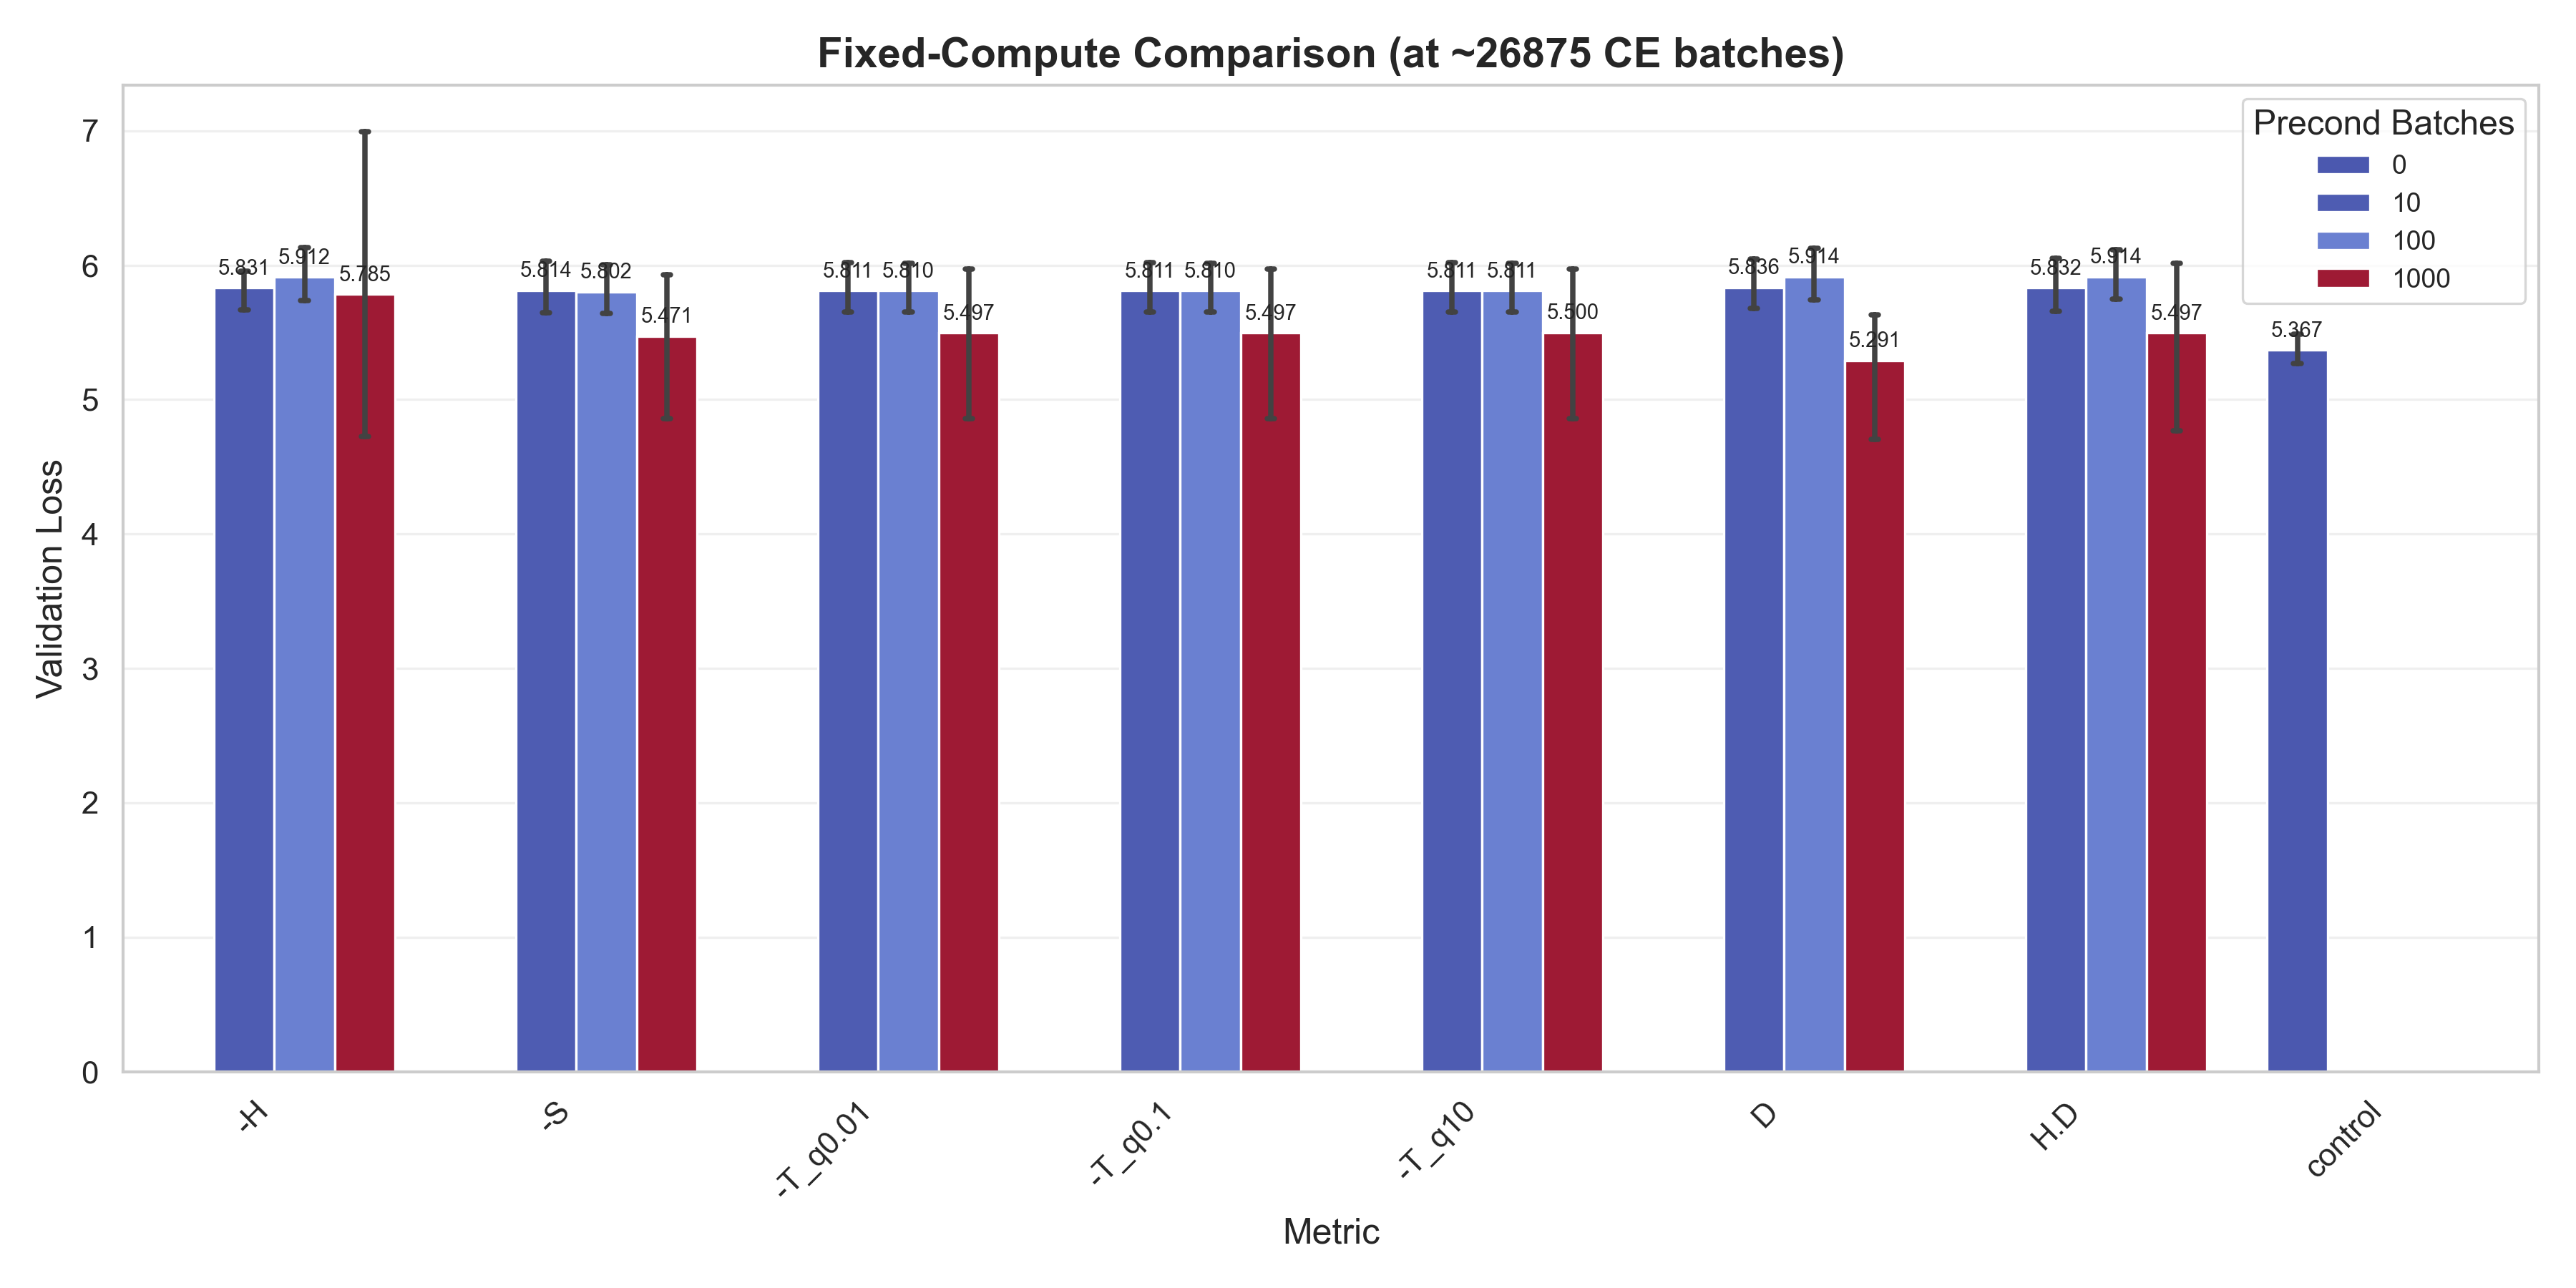

Data behind this chart, as committed beside it:
metric_name, precond_batches, mean, std, count, ci, fixed_batches
-H, 10, 5.831, 0.1913, 3, 0.2165, 26875
-H, 100, 5.912, 0.2014, 3, 0.2279, 26875
-H, 1000, 5.785, 1.14, 3, 1.29, 26875
-S, 10, 5.814, 0.196, 3, 0.2218, 26875
-S, 100, 5.802, 0.1839, 3, 0.2081, 26875
-S, 1000, 5.471, 0.5507, 3, 0.6232, 26875
-T_q0.01, 10, 5.811, 0.1873, 3, 0.2119, 26875
-T_q0.01, 100, 5.81, 0.1852, 3, 0.2096, 26875
-T_q0.01, 1000, 5.497, 0.5743, 3, 0.6499, 26875
-T_q0.1, 10, 5.811, 0.1873, 3, 0.2119, 26875
-T_q0.1, 100, 5.81, 0.1852, 3, 0.2096, 26875
-T_q0.1, 1000, 5.497, 0.5743, 3, 0.6499, 26875
-T_q10, 10, 5.811, 0.1873, 3, 0.2119, 26875
-T_q10, 100, 5.811, 0.1846, 3, 0.2089, 26875
-T_q10, 1000, 5.5, 0.5735, 3, 0.649, 26875
D, 10, 5.836, 0.1899, 3, 0.2149, 26875
D, 100, 5.914, 0.1939, 3, 0.2194, 26875
D, 1000, 5.291, 0.5101, 3, 0.5772, 26875
H.D, 10, 5.832, 0.1999, 3, 0.2262, 26875
H.D, 100, 5.914, 0.187, 3, 0.2116, 26875
H.D, 1000, 5.497, 0.6493, 3, 0.7347, 26875
control, 0, 5.367, 0.1132, 3, 0.1281, 26875
